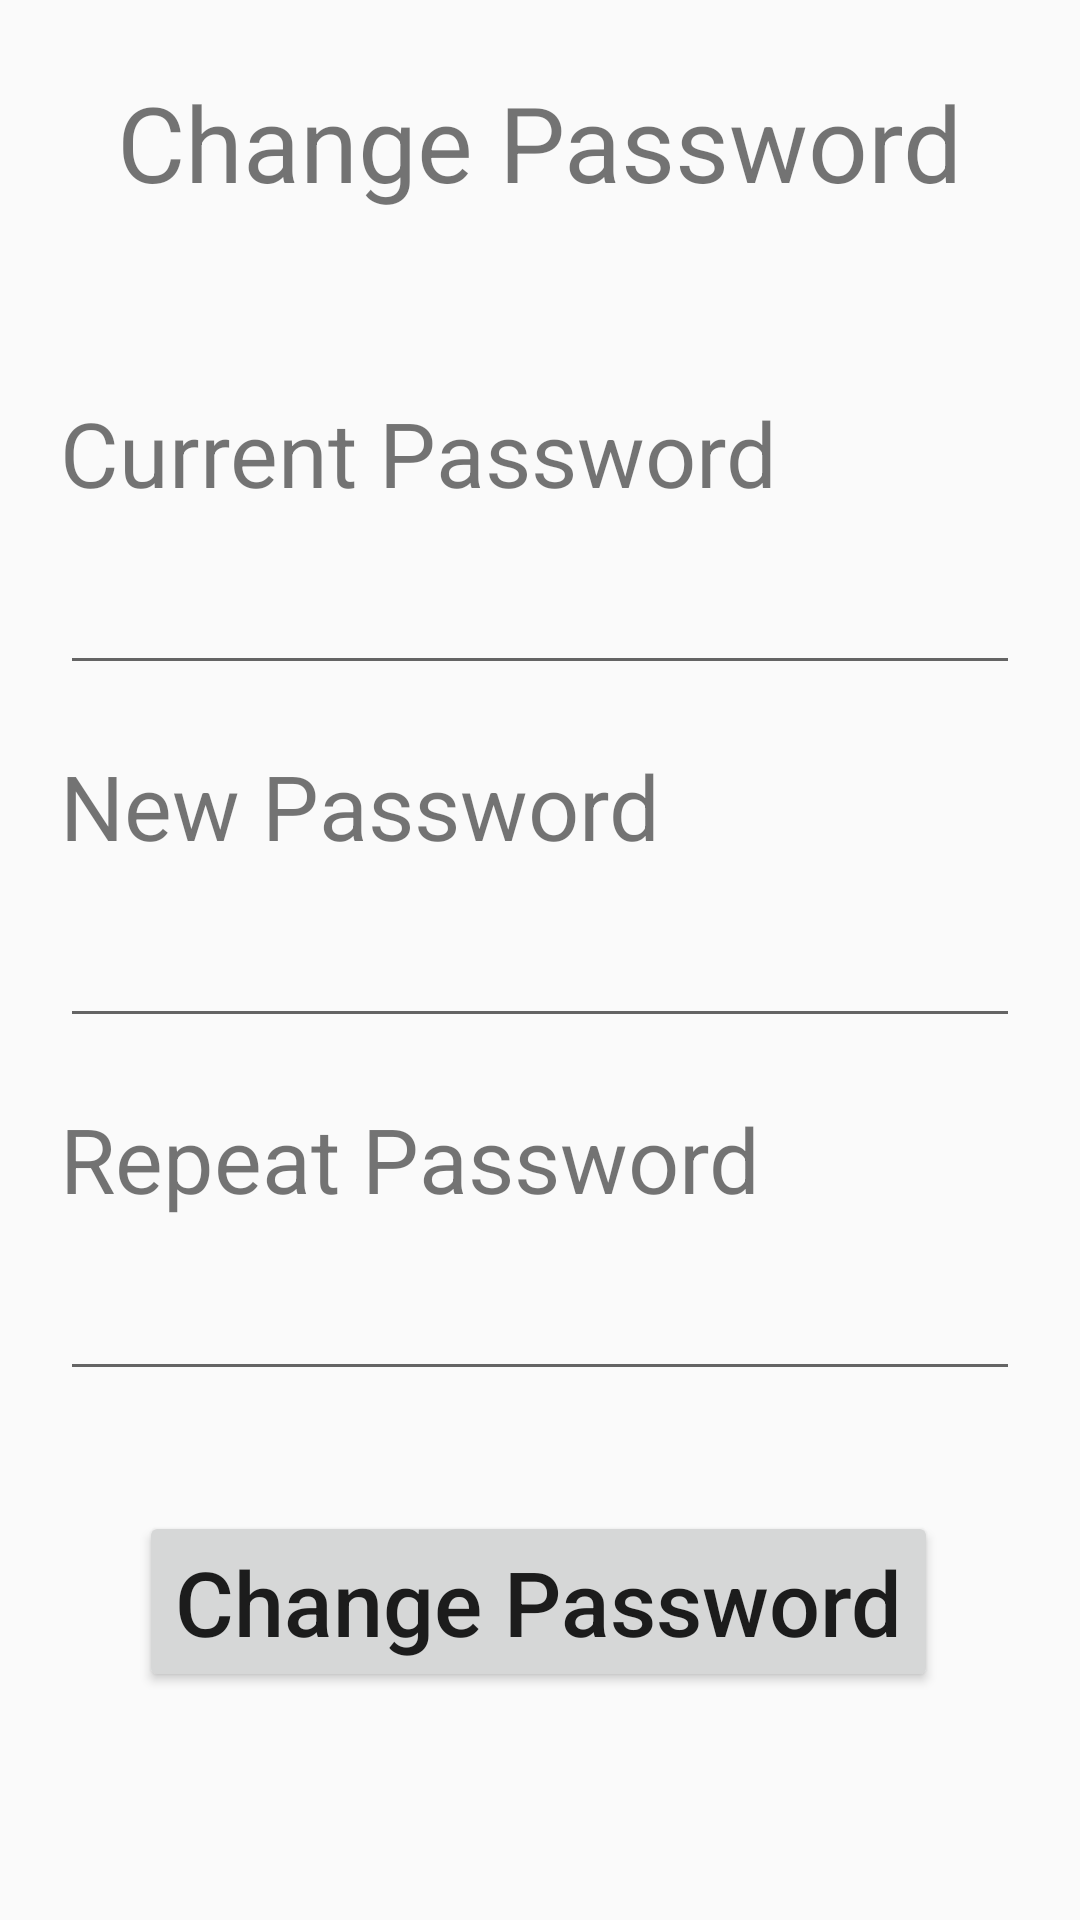

Android layout source for this screen:
<!-- AndroidManifest.xml: application theme AppTheme -->
<!-- res/layout/fragment_change_password.xml -->
<?xml version="1.0" encoding="utf-8"?>
<androidx.core.widget.NestedScrollView xmlns:android="http://schemas.android.com/apk/res/android"
    xmlns:app="http://schemas.android.com/apk/res-auto"
    xmlns:tools="http://schemas.android.com/tools"
    android:layout_width="match_parent"
    android:layout_height="match_parent"
    tools:context=".view.ui.ChangePasswordFragment">

    <androidx.constraintlayout.widget.ConstraintLayout
        android:layout_width="match_parent"
        android:layout_height="match_parent">

    <TextView
        android:id="@+id/fragment_change_password_textview1"
        android:layout_width="wrap_content"
        android:layout_height="wrap_content"
        android:layout_marginTop="24dp"
        android:text="Change Password"

        android:textSize="35sp"
        app:layout_constraintEnd_toEndOf="parent"
        app:layout_constraintStart_toStartOf="parent"
        app:layout_constraintTop_toTopOf="parent" />

    <TextView
        android:id="@+id/fragment_change_password_textview2"
        android:layout_width="wrap_content"
        android:layout_height="wrap_content"
        android:text="Current Password"
        android:layout_marginHorizontal="20dp"
        android:layout_marginTop="60dp"

        android:textSize="30sp"
        app:layout_constraintStart_toStartOf="parent"
        app:layout_constraintTop_toBottomOf="@+id/fragment_change_password_textview1" />

    <EditText
        android:id="@+id/fragment_change_password_current_password"
        android:layout_width="match_parent"
        android:layout_height="wrap_content"
        android:layout_marginHorizontal="20dp"
        android:textSize="30sp"
        android:inputType="textPassword"
        app:layout_constraintStart_toStartOf="parent"
        app:layout_constraintTop_toBottomOf="@+id/fragment_change_password_textview2" />

    <TextView
        android:id="@+id/fragment_change_password_textview3"
        android:layout_width="wrap_content"
        android:layout_height="wrap_content"
        android:text="New Password"
        android:layout_marginHorizontal="20dp"
        android:layout_marginTop="20dp"

        android:textSize="30sp"
        app:layout_constraintStart_toStartOf="parent"
        app:layout_constraintTop_toBottomOf="@+id/fragment_change_password_current_password" />

    <EditText
        android:id="@+id/fragment_change_password_new_password"
        android:layout_width="match_parent"
        android:layout_height="wrap_content"
        android:layout_marginHorizontal="20dp"
        android:textSize="30sp"
        android:inputType="textPassword"
        app:layout_constraintStart_toStartOf="parent"
        app:layout_constraintTop_toBottomOf="@+id/fragment_change_password_textview3" />


    <TextView
        android:id="@+id/fragment_change_password_textview4"
        android:layout_width="wrap_content"
        android:layout_height="wrap_content"
        android:text="Repeat Password"
        android:layout_marginHorizontal="20dp"
        android:layout_marginTop="20dp"

        android:textSize="30sp"
        app:layout_constraintStart_toStartOf="parent"
        app:layout_constraintTop_toBottomOf="@+id/fragment_change_password_new_password" />

    <EditText
        android:id="@+id/fragment_change_password_repeat_password"
        android:layout_width="match_parent"
        android:layout_height="wrap_content"
        android:layout_marginHorizontal="20dp"
        android:inputType="textPassword"
        android:textSize="30sp"
        app:layout_constraintStart_toStartOf="parent"
        app:layout_constraintTop_toBottomOf="@+id/fragment_change_password_textview4" />

        <Button
            android:id="@+id/fragment_change_password_button_change_pass"
            android:layout_width="wrap_content"
            android:layout_height="wrap_content"
            android:layout_marginBottom="64dp"
            android:text="Change Password"
            android:textAllCaps="false"
            android:layout_marginTop="40dp"
            android:textSize="30sp"
            app:layout_constraintBottom_toBottomOf="parent"
            app:layout_constraintEnd_toEndOf="parent"
            app:layout_constraintHorizontal_bias="0.496"
            app:layout_constraintStart_toStartOf="parent"
            app:layout_constraintTop_toBottomOf="@+id/fragment_change_password_repeat_password"
            app:layout_constraintVertical_bias="1.0" />

    </androidx.constraintlayout.widget.ConstraintLayout>


</androidx.core.widget.NestedScrollView>
<!-- resources referenced by this layout -->
<resources>
  <style name="AppTheme" parent="Theme.AppCompat.Light.NoActionBar">
          
          <item name="colorPrimary">@color/colorPrimary</item>
          <item name="colorPrimaryDark">@color/colorPrimaryDark</item>
          <item name="colorAccent">@color/colorAccent</item>
  
  
      </style>
  <color name="colorPrimary">#2196F3</color>
  <color name="colorPrimaryDark">#2196F3</color>
  <color name="colorAccent">#03DAC5</color>
</resources>
